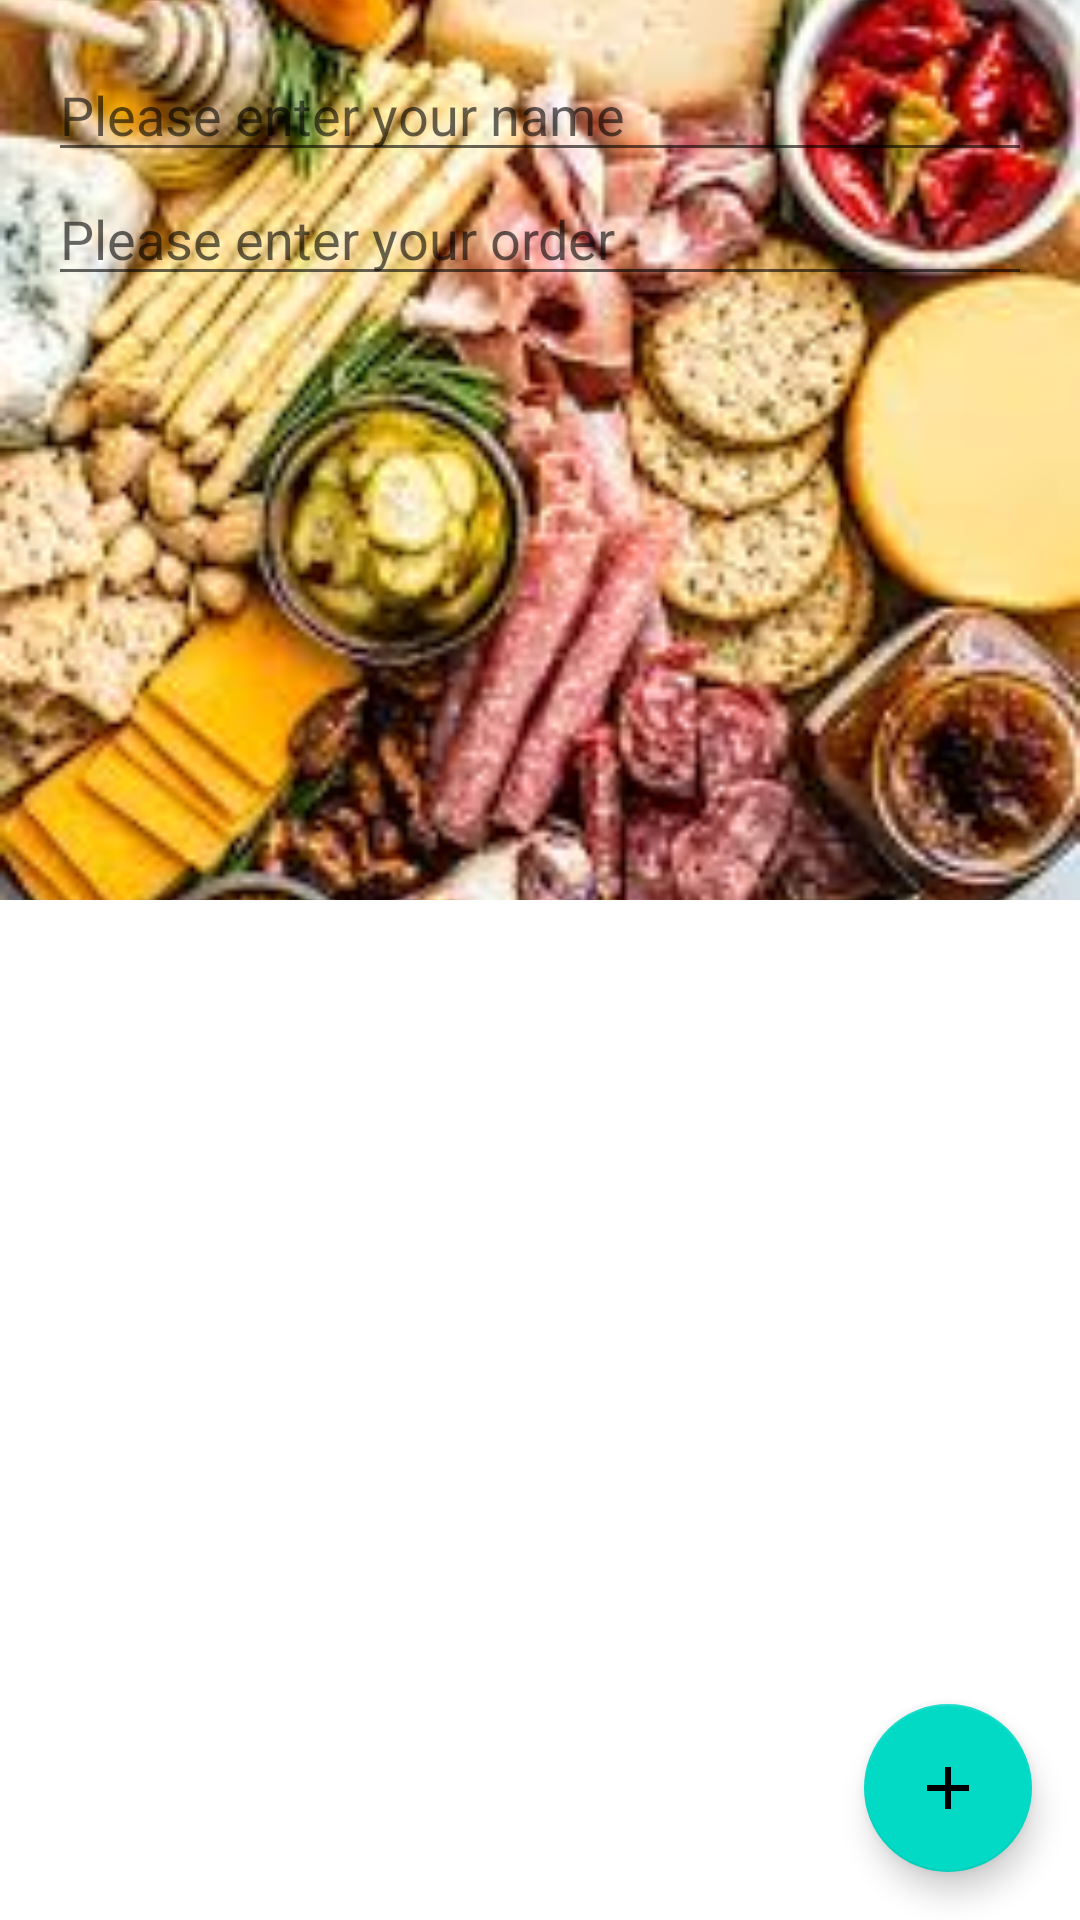

The Android layout XML behind this screen, and the referenced resources:
<!-- AndroidManifest.xml: application theme Theme.CH12bookdemo -->
<!-- res/layout/activity_order.xml -->
<?xml version="1.0" encoding="utf-8"?>
<androidx.coordinatorlayout.widget.CoordinatorLayout xmlns:android="http://schemas.android.com/apk/res/android"
    xmlns:app="http://schemas.android.com/apk/res-auto"
    xmlns:tools="http://schemas.android.com/tools"
    android:id="@+id/coordinator"
    android:layout_width="match_parent"
    android:layout_height="match_parent"
    tools:context=".OrderActivity">

    <com.google.android.material.appbar.AppBarLayout
        android:layout_width="match_parent"
        android:layout_height="300dp"
        android:theme="@style/ThemeOverlay.AppCompat.Dark.ActionBar">

        <com.google.android.material.appbar.CollapsingToolbarLayout
            android:layout_width="match_parent"
            android:layout_height="match_parent"
            app:contentScrim="?attr/colorPrimary"
            app:layout_scrollFlags="scroll|exitUntilCollapsed">

            <ImageView
                android:layout_width="match_parent"
                android:layout_height="match_parent"
                android:scaleType="centerCrop"
                android:src="@drawable/restaurant"
                android:contentDescription="@string/restaurant_image"
                app:layout_collapseMode="parallax" />

            <androidx.appcompat.widget.Toolbar
                android:layout_width="match_parent"
                android:id="@+id/toolbar"
                android:layout_height="?attr/actionBarSize"
                app:layout_collapseMode="pin"/>

        </com.google.android.material.appbar.CollapsingToolbarLayout>
    </com.google.android.material.appbar.AppBarLayout>

    <androidx.core.widget.NestedScrollView
        android:layout_width="match_parent"
        android:layout_height="match_parent"
        android:layout_behavior="@string/app_bar_scrolling_view_behavior">

        <LinearLayout
            android:layout_width="match_parent"
            android:layout_height="wrap_content"
            android:orientation="vertical"
            android:padding="16dp">

            <EditText
                android:layout_width="match_parent"
                android:layout_height="wrap_content"
                android:hint="@string/order_name_hint"/>
            <EditText
                android:layout_width="match_parent"
                android:layout_height="wrap_content"
                android:hint="@string/order_details_hint"/>

        </LinearLayout>

    </androidx.core.widget.NestedScrollView>
    <com.google.android.material.floatingactionbutton.FloatingActionButton
        android:layout_width="wrap_content"
        android:layout_height="wrap_content"
        android:layout_gravity="end|bottom"
        android:layout_margin="16dp"
        android:src="@drawable/ic_add_white_24dp"
        android:onClick="onClickDone"/>

    </androidx.coordinatorlayout.widget.CoordinatorLayout>
<!-- resources referenced by this layout -->
<resources>
  <!-- drawable ic_add_white_24dp (drawable) -->
  <?xml version="1.0" encoding="utf-8"?>
      <vector xmlns:android="http://schemas.android.com/apk/res/android"
          android:width="24dp"
          android:height="24dp"
          android:viewportWidth="24.0"
          android:viewportHeight="24.0">
          <path
              android:fillColor="#FFFFFF"
              android:pathData="M19,13h-6v6h-2v-6H5v-2h6V5h2v6h6v2z"/>
      </vector>
  <!-- drawable restaurant: jpg bitmap (drawable-nodpi, 15122 bytes) -->
  <string name="order_details_hint">Please enter your order</string>
  <string name="order_name_hint">Please enter your name</string>
  <string name="restaurant_image">Restaurant image</string>
  <style name="Theme.CH12bookdemo" parent="Theme.MaterialComponents.DayNight.DarkActionBar">
          
          <item name="colorPrimary">@color/purple_500</item>
          <item name="colorPrimaryVariant">@color/purple_700</item>
          <item name="colorOnPrimary">@color/white</item>
          
          <item name="colorSecondary">@color/teal_200</item>
          <item name="colorSecondaryVariant">@color/teal_700</item>
          <item name="colorOnSecondary">@color/black</item>
          
          <item name="android:statusBarColor" tools:targetApi="l">?attr/colorPrimaryVariant</item>
          
      </style>
  <!-- not gathered from this repository: default colours our renderer supplied (Android Studio template values) -->
  <color name="purple_500">#FF6200EE</color>
  <color name="purple_700">#FF3700B3</color>
  <color name="teal_200">#FF03DAC5</color>
  <color name="teal_700">#FF018786</color>
  <color name="black">#FF000000</color>
  <color name="white">#FFFFFFFF</color>
</resources>
